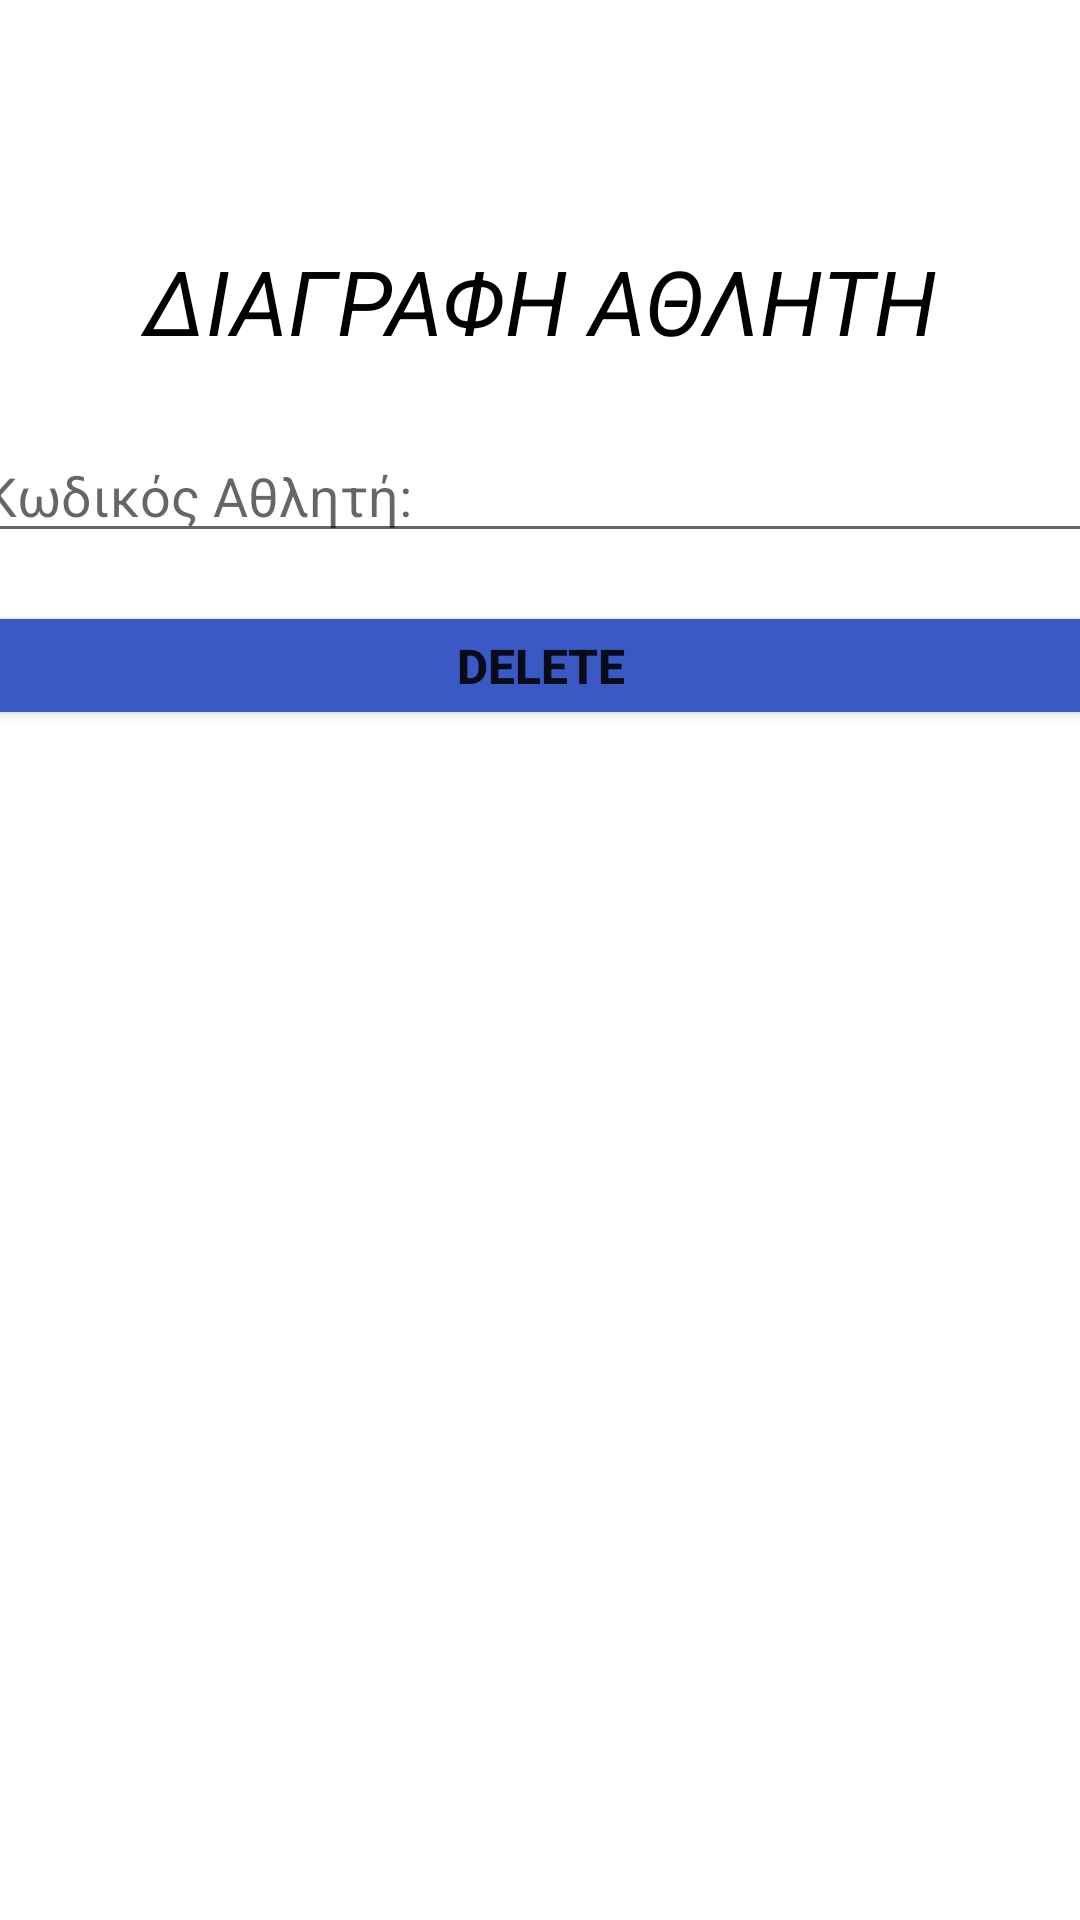

The Android layout XML behind this screen, and the referenced resources:
<!-- AndroidManifest.xml: application theme Theme.Drawer_test -->
<!-- res/layout/fragment_delete_athlete.xml -->
<?xml version="1.0" encoding="utf-8"?>
<androidx.constraintlayout.widget.ConstraintLayout xmlns:android="http://schemas.android.com/apk/res/android"
    xmlns:app="http://schemas.android.com/apk/res-auto"
    xmlns:tools="http://schemas.android.com/tools"
    android:layout_width="match_parent"
    android:layout_height="match_parent"
    tools:context=".DeleteAthleteFragment">

    

    <TextView
        android:id="@+id/textView7"
        android:layout_width="match_parent"
        android:layout_height="wrap_content"
        android:layout_marginTop="80dp"
        android:text="ΔΙΑΓΡΑΦΗ ΑΘΛΗTH"
        android:textAlignment="center"
        android:textColor="@color/black"
        android:textSize="30dp"
        android:textStyle="italic"
        app:layout_constraintEnd_toEndOf="parent"
        app:layout_constraintStart_toStartOf="parent"
        app:layout_constraintTop_toTopOf="parent" />

    <EditText
        android:id="@+id/kwdikos_del_athliti"
        android:layout_width="380dp"
        android:layout_height="40dp"

        android:layout_marginTop="24dp"
        android:hint="Κωδικός Αθλητή:"
        app:layout_constraintEnd_toEndOf="parent"
        app:layout_constraintStart_toStartOf="parent"
        app:layout_constraintTop_toBottomOf="@+id/textView7" />

    <Button
        android:id="@+id/deletebt_athliti"
        android:layout_width="381dp"
        android:layout_height="43dp"

        android:layout_marginTop="16dp"
        android:backgroundTint="@color/mple"
        android:text="DELETE"
        android:textSize="16dp"
        android:textStyle="bold"
        app:layout_constraintEnd_toEndOf="parent"
        app:layout_constraintStart_toStartOf="parent"
        app:layout_constraintTop_toBottomOf="@+id/kwdikos_del_athliti" />

</androidx.constraintlayout.widget.ConstraintLayout>
<!-- resources referenced by this layout -->
<resources>
  <color name="black">#FF000000</color>
  <color name="mple">#3A59C5</color>
  <style name="Theme.Drawer_test" parent="Theme.MaterialComponents.DayNight.NoActionBar">
          
          <item name="colorPrimary">@color/mple</item>
          <item name="colorPrimaryVariant">@color/purple_700</item>
          <item name="colorOnPrimary">@color/white</item>
          
          <item name="colorSecondary">@color/teal_200</item>
          <item name="colorSecondaryVariant">@color/teal_200</item>
          <item name="colorOnSecondary">@color/white</item>
          
          <item name="android:statusBarColor" tools:targetApi="l">@color/black</item>
          
      </style>
  <color name="purple_700">#FF3700B3</color>
  <color name="white">#FFFFFFFF</color>
  <color name="teal_200">#FF03DAC5</color>
</resources>
